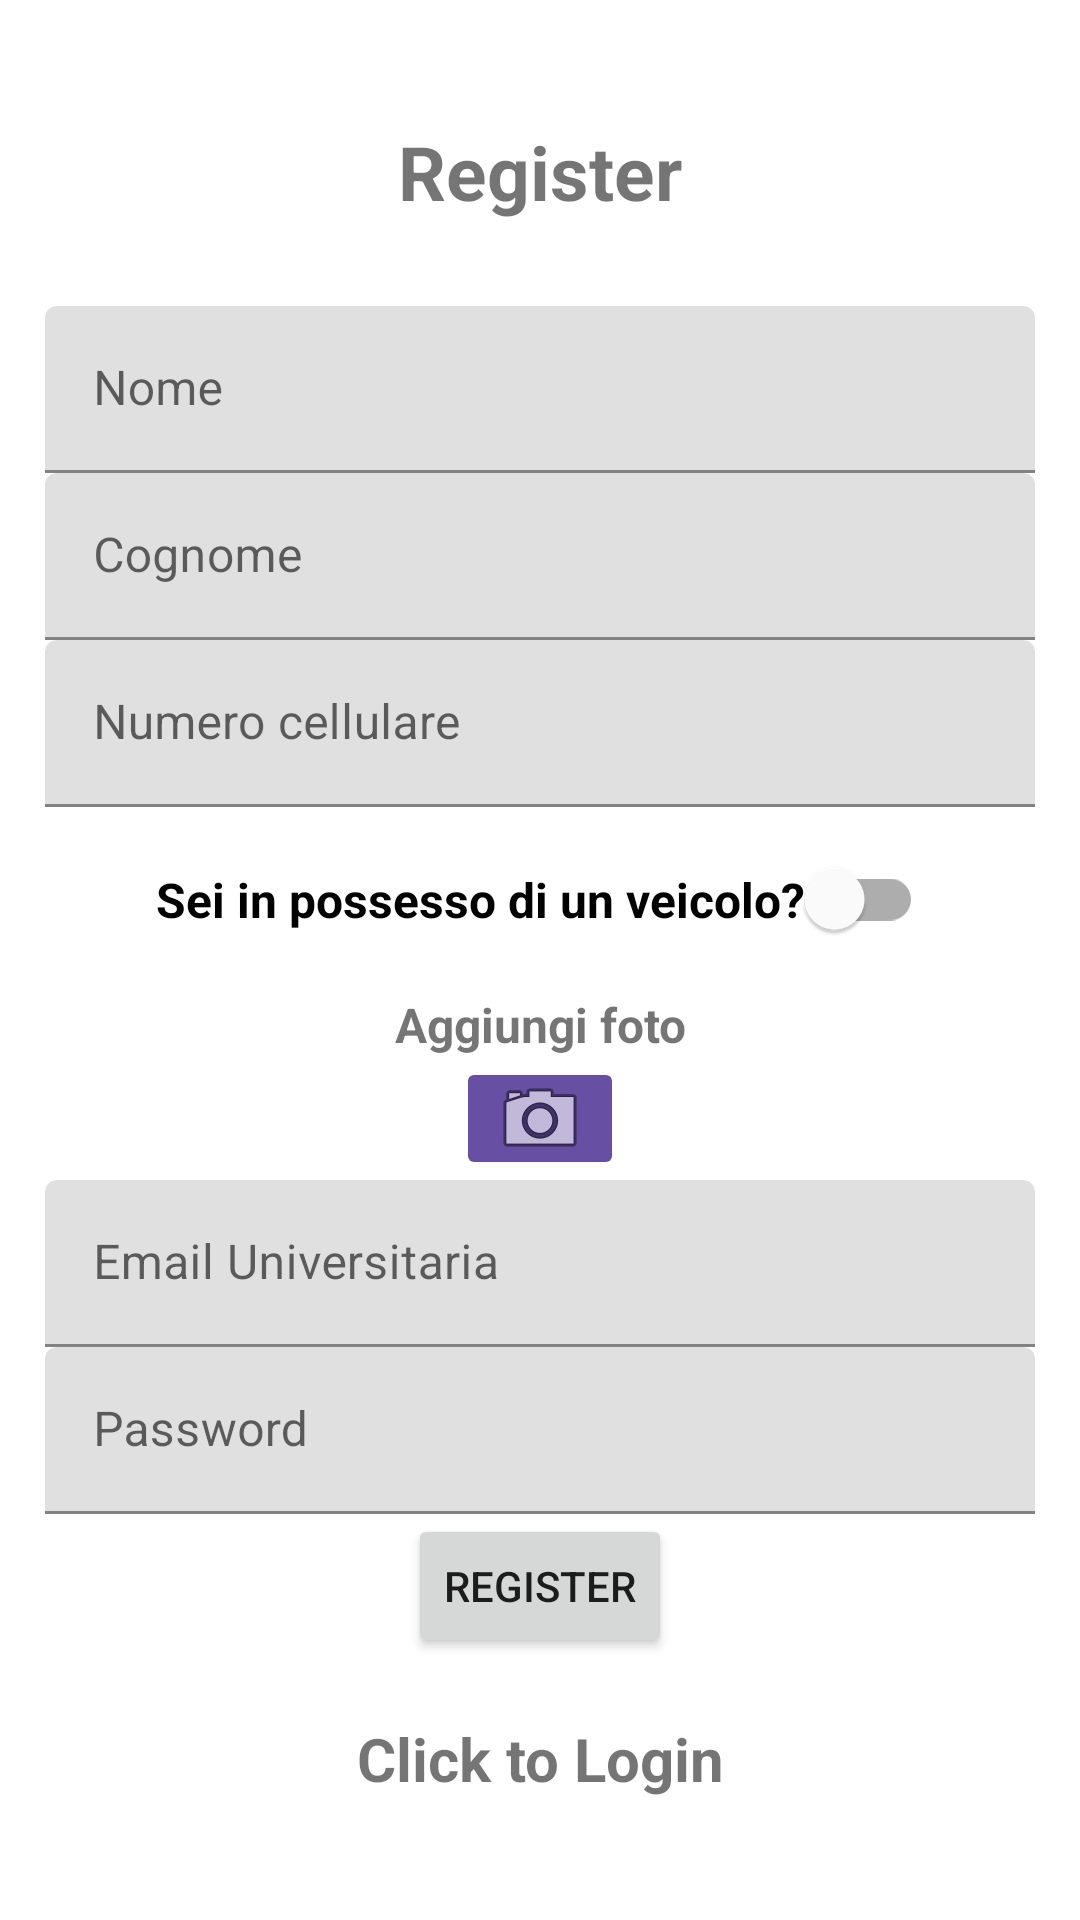

Reconstruct the res/layout file that produces this screen, plus the resources it refers to.
<!-- AndroidManifest.xml: application theme Theme.Autenticazione_v1 -->
<!-- res/layout/activity_registration.xml -->
<?xml version="1.0" encoding="utf-8"?>
<LinearLayout xmlns:android="http://schemas.android.com/apk/res/android"
    xmlns:app="http://schemas.android.com/apk/res-auto"
    xmlns:tools="http://schemas.android.com/tools"
    android:layout_width="match_parent"
    android:layout_height="match_parent"
    android:orientation="vertical"
    android:gravity="center"
    android:padding="15dp"
    tools:context=".Registration">

    <TextView
        android:text="@string/register"
        android:textSize="25sp"
        android:textStyle="bold"
        android:gravity="center"
        android:layout_marginBottom="28dp"
        android:layout_width="match_parent"
        android:layout_height="wrap_content" />


    <com.google.android.material.textfield.TextInputLayout
        android:layout_width="match_parent"
        android:layout_height="wrap_content">
        <com.google.android.material.textfield.TextInputEditText
            android:id="@+id/nome"
            android:hint="@string/nome"
            android:layout_width="match_parent"
            android:layout_height="wrap_content" />
    </com.google.android.material.textfield.TextInputLayout>

    <com.google.android.material.textfield.TextInputLayout
        android:layout_width="match_parent"
        android:layout_height="wrap_content">

        <com.google.android.material.textfield.TextInputEditText
            android:id="@+id/cognome"
            android:layout_width="match_parent"
            android:layout_height="wrap_content"
            android:hint="@string/cognome" />
    </com.google.android.material.textfield.TextInputLayout>

    <com.google.android.material.textfield.TextInputLayout
        android:layout_width="match_parent"
        android:layout_height="wrap_content">
        <com.google.android.material.textfield.TextInputEditText
            android:inputType="phone"
            android:id="@+id/telefono"
            android:hint="@string/numero_cellulare"
            android:layout_width="match_parent"
            android:layout_height="wrap_content" />
    </com.google.android.material.textfield.TextInputLayout>

    <com.google.android.material.switchmaterial.SwitchMaterial
        android:id="@+id/switchMacchina"
        android:layout_width="wrap_content"
        android:layout_height="wrap_content"
        android:minHeight="48dp"
        android:textStyle="bold"
        android:textSize="16sp"
        android:paddingBottom="20dp"
        android:paddingTop="20dp"
        android:text="@string/sei_in_possesso_di_un_veicolo" />

    <TextView
        android:text="@string/aggiungi_foto"
        android:textSize="16sp"
        android:gravity="center"
        android:textStyle="bold"
        android:layout_width="match_parent"
        android:layout_height="wrap_content" />

    <ImageButton
        android:id="@+id/photoButton"
        android:layout_width="wrap_content"
        android:layout_height="41dp"
        android:backgroundTint="#6750A3"
        app:srcCompat="@android:drawable/ic_menu_camera" />

    <com.google.android.material.textfield.TextInputLayout
        android:layout_width="match_parent"
        android:layout_height="wrap_content">
        <com.google.android.material.textfield.TextInputEditText
            android:id="@+id/email"
            android:hint="@string/email_universitaria"
            android:layout_width="match_parent"
            android:layout_height="wrap_content" />
    </com.google.android.material.textfield.TextInputLayout>

    <com.google.android.material.textfield.TextInputLayout
        android:layout_width="match_parent"
        android:layout_height="wrap_content">

        <com.google.android.material.textfield.TextInputEditText
            android:id="@+id/password"
            android:layout_width="match_parent"
            android:layout_height="wrap_content"
            android:hint="@string/password"
            android:textColorHint="#546E7A" />
    </com.google.android.material.textfield.TextInputLayout>

    <ProgressBar
        android:id="@+id/progressBar"
        android:visibility="gone"
        android:layout_width="wrap_content"
        android:layout_height="wrap_content" />

    <Button
        android:id="@+id/btn_register"
        android:text="@string/register"
        android:layout_width="wrap_content"
        android:layout_height="wrap_content" />

    <TextView
        android:textStyle="bold"
        android:textSize="20sp"
        android:gravity="center"
        android:layout_marginTop="20dp"
        android:id="@+id/loginNow"
        android:text="@string/click_to_login"
        android:layout_width="match_parent"
        android:layout_height="wrap_content" />

</LinearLayout>
<!-- resources referenced by this layout -->
<resources>
  <string name="aggiungi_foto">Aggiungi foto</string>
  <string name="click_to_login">Click to Login</string>
  <string name="cognome">Cognome</string>
  <string name="email_universitaria">Email Universitaria</string>
  <string name="nome">Nome</string>
  <string name="numero_cellulare">Numero cellulare</string>
  <string name="password">Password</string>
  <string name="register">Register</string>
  <string name="sei_in_possesso_di_un_veicolo">Sei in possesso di un veicolo?   </string>
  <style name="Theme.Autenticazione_v1" parent="Theme.MaterialComponents.DayNight.DarkActionBar">
          
          <item name="colorPrimary">@color/purple_500</item>
          <item name="colorPrimaryVariant">@color/purple_700</item>
          <item name="colorOnPrimary">@color/white</item>
          
          <item name="colorSecondary">@color/teal_200</item>
          <item name="colorSecondaryVariant">@color/teal_700</item>
          <item name="colorOnSecondary">@color/black</item>
          
          <item name="android:statusBarColor">@android:color/holo_green_dark</item>
          
      </style>
  <!-- not gathered from this repository: default colours our renderer supplied (Android Studio template values) -->
  <color name="purple_500">#FF6200EE</color>
  <color name="purple_700">#FF3700B3</color>
  <color name="teal_200">#FF03DAC5</color>
  <color name="teal_700">#FF018786</color>
  <color name="black">#FF000000</color>
  <color name="white">#FFFFFFFF</color>
</resources>
